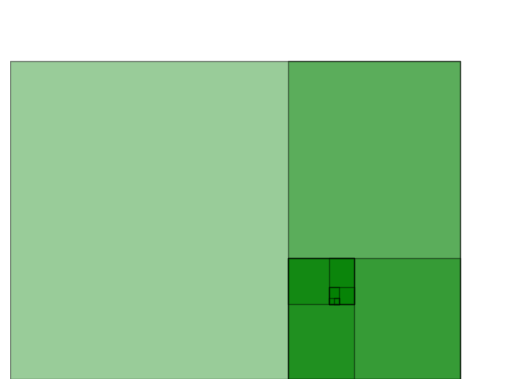

Recreate this plot in Python.
"""

Plot the Fibonacci 'Golden Rectangles' which lead to the Golden curve
using matplotlib.

"""


import matplotlib.pyplot as plt
from matplotlib.patches import Rectangle
from matplotlib.collections import PatchCollection

def fibonacci(n=10):
    """ Generate fibonacci numbers upto 10 starting with 1,2 ... """

    a, b = 0,1
    for i in range(n):
        c = a + b
        yield (c,b)     
        a,b=b,c

def fourth_series(n=10):
    """ Generate 1, 5, 9 ... upto n elements """

    x = 1
    for i in range(n):
        yield x
        x += 4

def sixth_series(n=10):
    """ Generate 4, 10, 16 ... upto n elements """

    x=4
    for i in range(n):
        yield x
        x += 6
        
def golden_rectangles(max_n=10):
    """ Generate and plot successive golden rectangles """

    # List of fibonacci numbers as (fn, fn-1) pair
    fibs = list(fibonacci(max_n))
    # Reverse as we need to generate rectangles
    # from large -> small
    fibs.reverse()

    # Create a sub-plot
    fig, ax = plt.subplots(1)

    last_x, last_y = fibs[0]
    # Make the plot size large enough to hold
    # the largest fibonacci number on both
    # x and y-axis.
    plt.xticks(range(1, last_x + 10))
    plt.yticks(range(1, last_y + 10))
    # Turn off the axes
    plt.axis('off')

    # First rectangle is centered at (0,0)
    origin = [0, 0]

    # Rectangles
    rects = []
    
    for i,(cur_fn, prev_fn) in enumerate(fibs):
        if i > max_n: break

        if i in fourth_series(max_n):
            # Every 4th rectangle from the 2nd
            # rectangle onwards has its origin-x
            # point shifted by the fibonacci value
            origin[0] = origin[0] + cur_fn

        elif i in sixth_series(max_n):
            # Every 6th rectangle from the 5th
            # rectangle onwards has its origin-y
            # point shifted by the fibonacci value
            origin[1] = origin[1] + cur_fn
            
        if i%2 == 1:
            # Every 2nd rectangle has its orientation
            # switched from lxb to bxl
            cur_fn, prev_fn = prev_fn, cur_fn

        rectangle = Rectangle(origin, cur_fn, prev_fn, angle=0.0, antialiased=True)
        rects.append(rectangle)

    # Add the rectangles to the plot
    rect_pcs = PatchCollection(rects, facecolor='g', alpha=0.4,
                               edgecolor='black')

    ax.add_collection(rect_pcs)
    plt.show()

if __name__ == "__main__":
    golden_rectangles()
